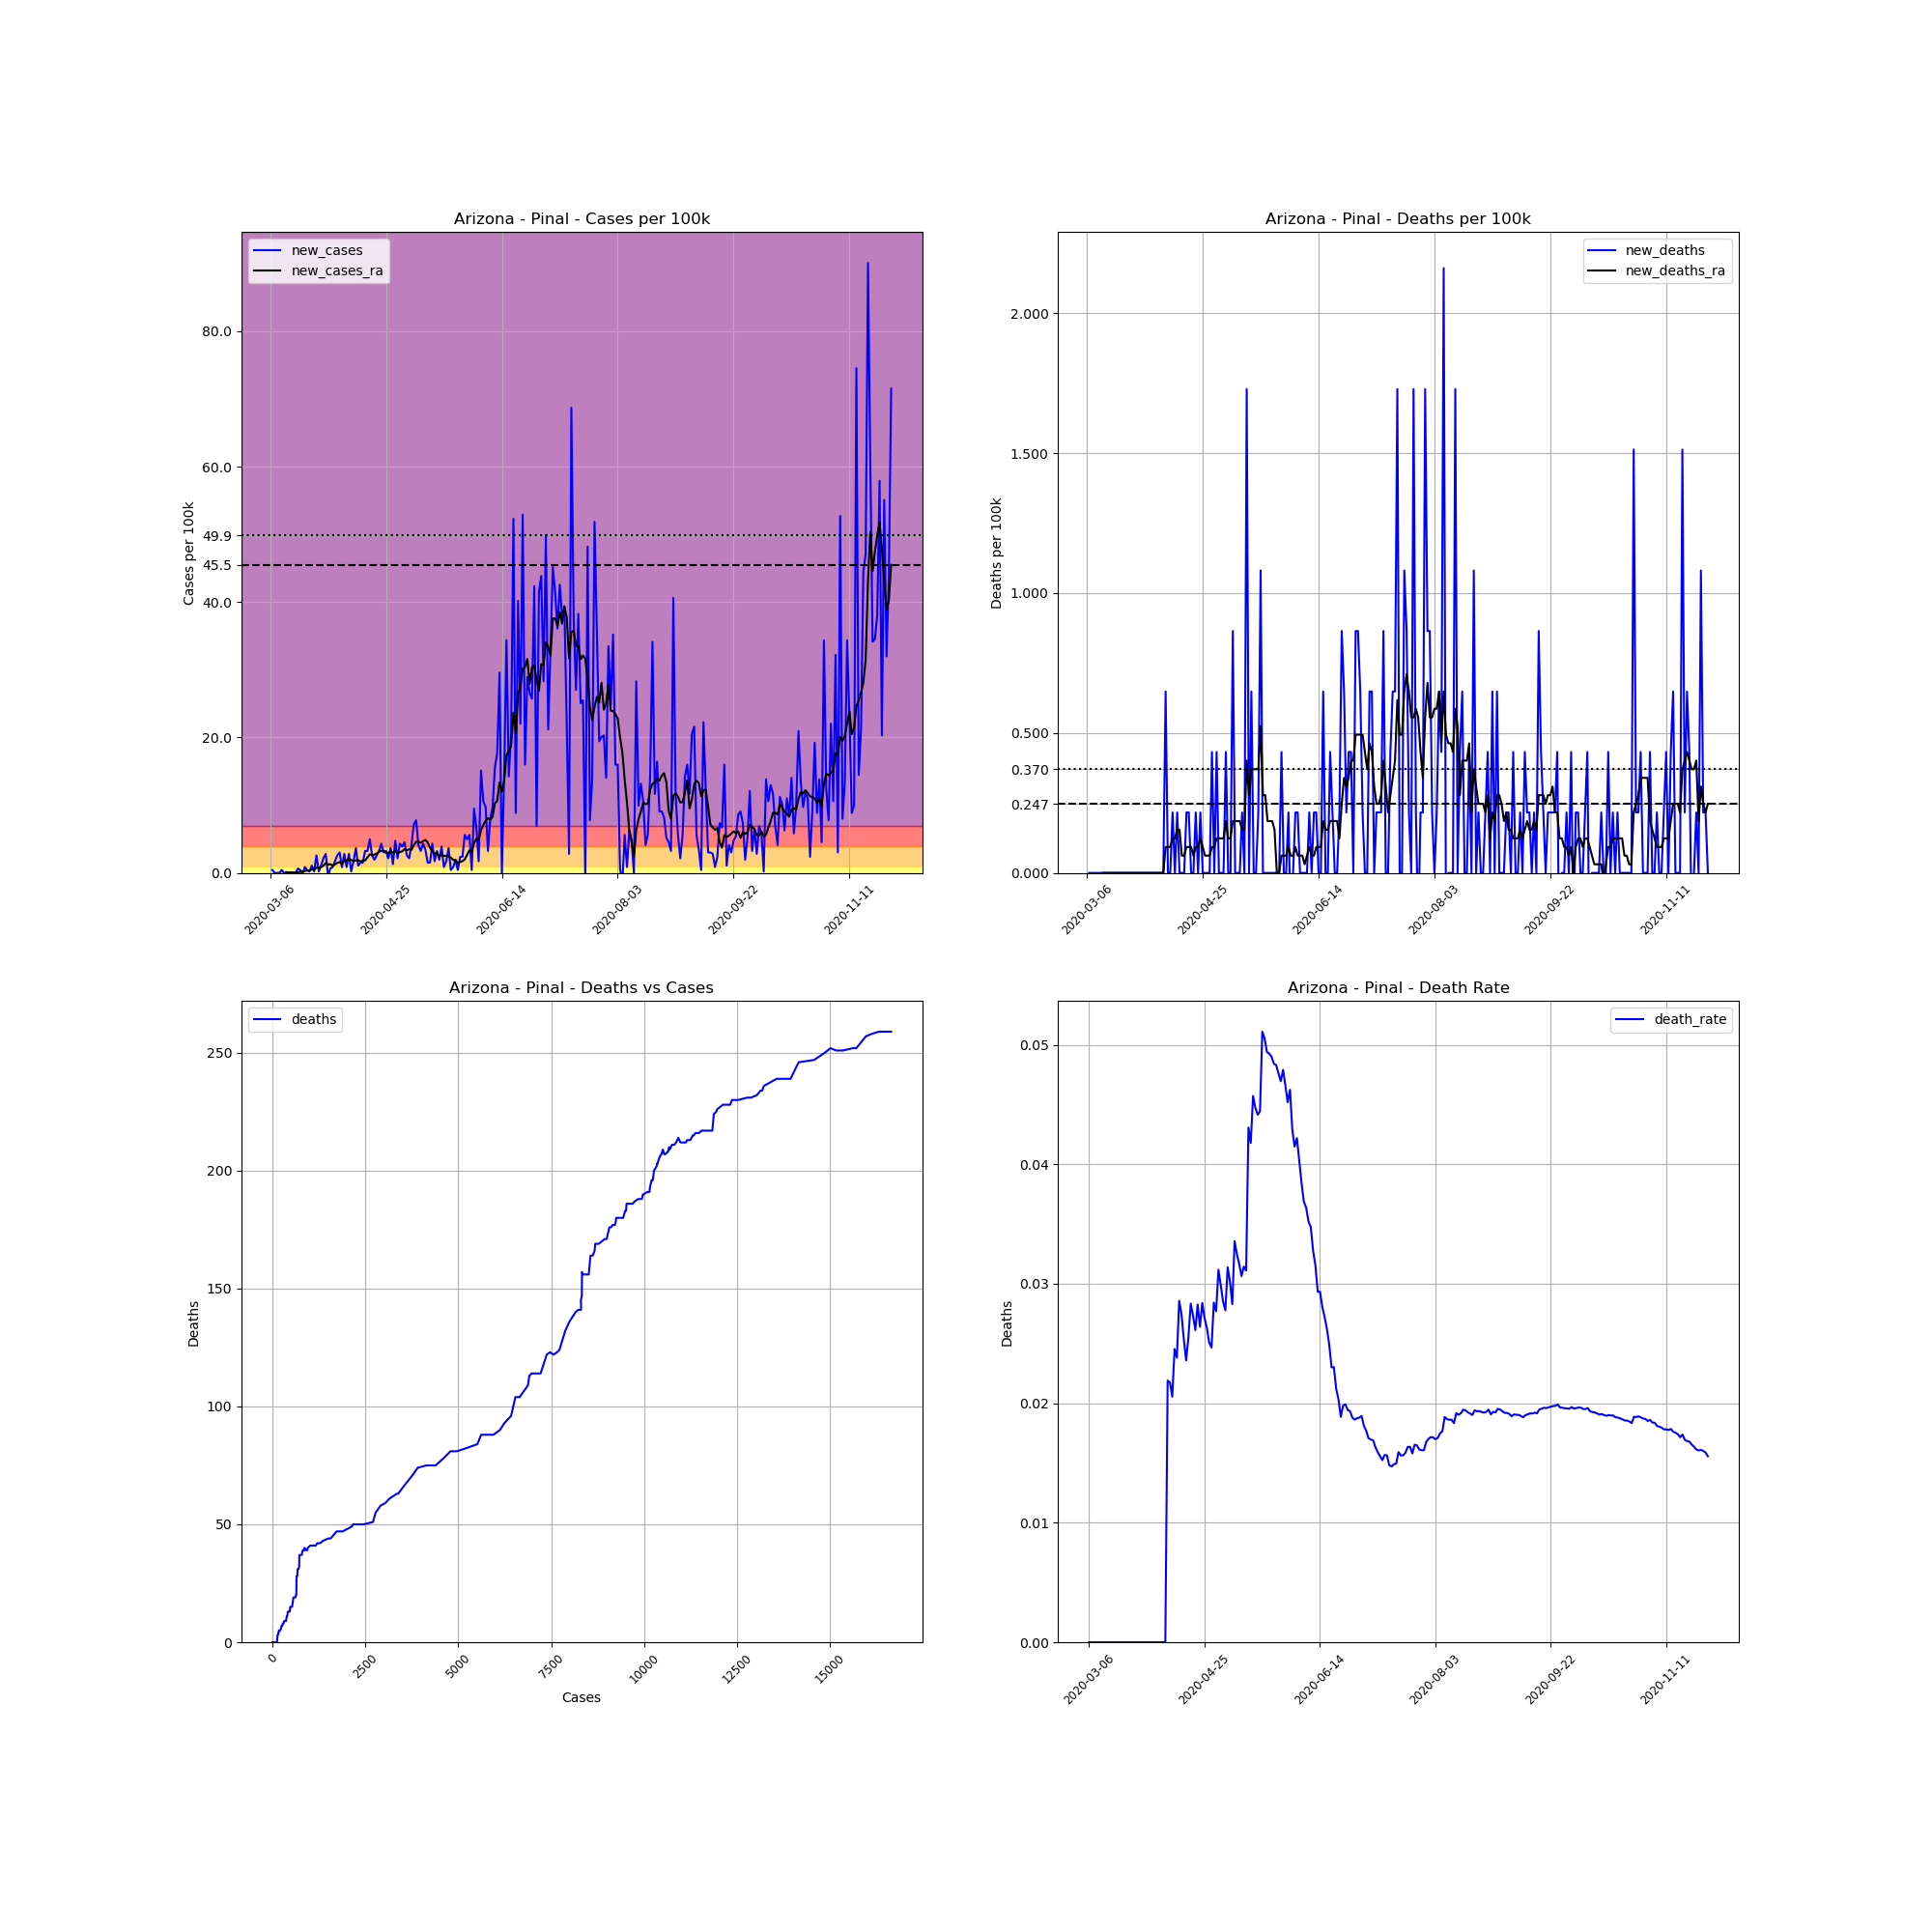

Values plotted in this chart, from the file beside it:
, date, county, state, fips, cases, deaths, COUNTY, STNAME, CTYNAME, POPESTIMATE2019, cases_per_100k, deaths_per_100k, death_rate, new_cases, new_deaths, new_cases_ra, new_deaths_ra
13214, 2020-03-06, Pinal, Arizona, 4021, 1, 0.0, 21, Arizona, Pinal, 462789, 0.2161, 0.0, 0.0, , , , 
13215, 2020-03-07, Pinal, Arizona, 4021, 3, 0.0, 21, Arizona, Pinal, 462789, 0.6482, 0.0, 0.0, 0.4322, 0.0, , 
13216, 2020-03-08, Pinal, Arizona, 4021, 3, 0.0, 21, Arizona, Pinal, 462789, 0.6482, 0.0, 0.0, 0.0, 0.0, , 
13217, 2020-03-09, Pinal, Arizona, 4021, 3, 0.0, 21, Arizona, Pinal, 462789, 0.6482, 0.0, 0.0, 0.0, 0.0, , 
13218, 2020-03-10, Pinal, Arizona, 4021, 3, 0.0, 21, Arizona, Pinal, 462789, 0.6482, 0.0, 0.0, 0.0, 0.0, , 
13219, 2020-03-11, Pinal, Arizona, 4021, 5, 0.0, 21, Arizona, Pinal, 462789, 1.08, 0.0, 0.0, 0.4322, 0.0, , 
13220, 2020-03-12, Pinal, Arizona, 4021, 5, 0.0, 21, Arizona, Pinal, 462789, 1.08, 0.0, 0.0, 0.0, 0.0, , 
13221, 2020-03-13, Pinal, Arizona, 4021, 5, 0.0, 21, Arizona, Pinal, 462789, 1.08, 0.0, 0.0, 0.0, 0.0, 0.1235, 0.0
13222, 2020-03-14, Pinal, Arizona, 4021, 5, 0.0, 21, Arizona, Pinal, 462789, 1.08, 0.0, 0.0, 0.0, 0.0, 0.06174, 0.0
13223, 2020-03-15, Pinal, Arizona, 4021, 5, 0.0, 21, Arizona, Pinal, 462789, 1.08, 0.0, 0.0, 0.0, 0.0, 0.06174, 0.0
13224, 2020-03-16, Pinal, Arizona, 4021, 5, 0.0, 21, Arizona, Pinal, 462789, 1.08, 0.0, 0.0, 0.0, 0.0, 0.06174, 0.0
13225, 2020-03-17, Pinal, Arizona, 4021, 5, 0.0, 21, Arizona, Pinal, 462789, 1.08, 0.0, 0.0, 0.0, 0.0, 0.06174, 0.0
13226, 2020-03-18, Pinal, Arizona, 4021, 8, 0.0, 21, Arizona, Pinal, 462789, 1.729, 0.0, 0.0, 0.6482, 0.0, 0.09261, 0.0
13227, 2020-03-19, Pinal, Arizona, 4021, 10, 0.0, 21, Arizona, Pinal, 462789, 2.161, 0.0, 0.0, 0.4322, 0.0, 0.1543, 0.0
13228, 2020-03-20, Pinal, Arizona, 4021, 10, 0.0, 21, Arizona, Pinal, 462789, 2.161, 0.0, 0.0, 0.0, 0.0, 0.1543, 0.0
13229, 2020-03-21, Pinal, Arizona, 4021, 14, 0.0, 21, Arizona, Pinal, 462789, 3.025, 0.0, 0.0, 0.8643, 0.0, 0.2778, 0.0
13230, 2020-03-22, Pinal, Arizona, 4021, 16, 0.0, 21, Arizona, Pinal, 462789, 3.457, 0.0, 0.0, 0.4322, 0.0, 0.3396, 0.0
13231, 2020-03-23, Pinal, Arizona, 4021, 17, 0.0, 21, Arizona, Pinal, 462789, 3.673, 0.0, 0.0, 0.2161, 0.0, 0.3704, 0.0
13232, 2020-03-24, Pinal, Arizona, 4021, 22, 0.0, 21, Arizona, Pinal, 462789, 4.754, 0.0, 0.0, 1.08, 0.0, 0.5248, 0.0
13233, 2020-03-25, Pinal, Arizona, 4021, 23, 0.0, 21, Arizona, Pinal, 462789, 4.97, 0.0, 0.0, 0.2161, 0.0, 0.463, 0.0
13234, 2020-03-26, Pinal, Arizona, 4021, 35, 0.0, 21, Arizona, Pinal, 462789, 7.563, 0.0, 0.0, 2.593, 0.0, 0.7717, 0.0
13235, 2020-03-27, Pinal, Arizona, 4021, 36, 0.0, 21, Arizona, Pinal, 462789, 7.779, 0.0, 0.0, 0.2161, 0.0, 0.8026, 0.0
13236, 2020-03-28, Pinal, Arizona, 4021, 41, 0.0, 21, Arizona, Pinal, 462789, 8.859, 0.0, 0.0, 1.08, 0.0, 0.8335, 0.0
13237, 2020-03-29, Pinal, Arizona, 4021, 51, 0.0, 21, Arizona, Pinal, 462789, 11.02, 0.0, 0.0, 2.161, 0.0, 1.08, 0.0
13238, 2020-03-30, Pinal, Arizona, 4021, 64, 0.0, 21, Arizona, Pinal, 462789, 13.83, 0.0, 0.0, 2.809, 0.0, 1.451, 0.0
13239, 2020-03-31, Pinal, Arizona, 4021, 62, 0.0, 21, Arizona, Pinal, 462789, 13.4, 0.0, 0.0, -0.4322, 0.0, 1.235, 0.0
13240, 2020-04-01, Pinal, Arizona, 4021, 65, 0.0, 21, Arizona, Pinal, 462789, 14.05, 0.0, 0.0, 0.6482, 0.0, 1.296, 0.0
13241, 2020-04-02, Pinal, Arizona, 4021, 69, 0.0, 21, Arizona, Pinal, 462789, 14.91, 0.0, 0.0, 0.8643, 0.0, 1.05, 0.0
13242, 2020-04-03, Pinal, Arizona, 4021, 77, 0.0, 21, Arizona, Pinal, 462789, 16.64, 0.0, 0.0, 1.729, 0.0, 1.266, 0.0
13243, 2020-04-04, Pinal, Arizona, 4021, 89, 0.0, 21, Arizona, Pinal, 462789, 19.23, 0.0, 0.0, 2.593, 0.0, 1.482, 0.0
13244, 2020-04-05, Pinal, Arizona, 4021, 103, 0.0, 21, Arizona, Pinal, 462789, 22.26, 0.0, 0.0, 3.025, 0.0, 1.605, 0.0
13245, 2020-04-06, Pinal, Arizona, 4021, 107, 0.0, 21, Arizona, Pinal, 462789, 23.12, 0.0, 0.0, 0.8643, 0.0, 1.327, 0.0
13246, 2020-04-07, Pinal, Arizona, 4021, 120, 0.0, 21, Arizona, Pinal, 462789, 25.93, 0.0, 0.0, 2.809, 0.0, 1.79, 0.0
13247, 2020-04-08, Pinal, Arizona, 4021, 124, 0.0, 21, Arizona, Pinal, 462789, 26.79, 0.0, 0.0, 0.8643, 0.0, 1.821, 0.0
13248, 2020-04-09, Pinal, Arizona, 4021, 137, 3.0, 21, Arizona, Pinal, 462789, 29.6, 0.6482, 0.0219, 2.809, 0.6482, 2.099, 0.09261
13249, 2020-04-10, Pinal, Arizona, 4021, 138, 3.0, 21, Arizona, Pinal, 462789, 29.82, 0.6482, 0.02174, 0.2161, 0.0, 1.883, 0.09261
13250, 2020-04-11, Pinal, Arizona, 4021, 146, 3.0, 21, Arizona, Pinal, 462789, 31.55, 0.6482, 0.02055, 1.729, 0.0, 1.76, 0.09261
13251, 2020-04-12, Pinal, Arizona, 4021, 163, 4.0, 21, Arizona, Pinal, 462789, 35.22, 0.8643, 0.02454, 3.673, 0.2161, 1.852, 0.1235
13252, 2020-04-13, Pinal, Arizona, 4021, 168, 4.0, 21, Arizona, Pinal, 462789, 36.3, 0.8643, 0.02381, 1.08, 0.0, 1.883, 0.1235
13253, 2020-04-14, Pinal, Arizona, 4021, 175, 5.0, 21, Arizona, Pinal, 462789, 37.81, 1.08, 0.02857, 1.513, 0.2161, 1.698, 0.1543
13254, 2020-04-15, Pinal, Arizona, 4021, 182, 5.0, 21, Arizona, Pinal, 462789, 39.33, 1.08, 0.02747, 1.513, 0.0, 1.79, 0.1543
13255, 2020-04-16, Pinal, Arizona, 4021, 197, 5.0, 21, Arizona, Pinal, 462789, 42.57, 1.08, 0.02538, 3.241, 0.0, 1.852, 0.06174
13256, 2020-04-17, Pinal, Arizona, 4021, 212, 5.0, 21, Arizona, Pinal, 462789, 45.81, 1.08, 0.02358, 3.241, 0.0, 2.284, 0.06174
13257, 2020-04-18, Pinal, Arizona, 4021, 235, 6.0, 21, Arizona, Pinal, 462789, 50.78, 1.296, 0.02553, 4.97, 0.2161, 2.747, 0.09261
13258, 2020-04-19, Pinal, Arizona, 4021, 247, 7.0, 21, Arizona, Pinal, 462789, 53.37, 1.513, 0.02834, 2.593, 0.2161, 2.593, 0.09261
13259, 2020-04-20, Pinal, Arizona, 4021, 256, 7.0, 21, Arizona, Pinal, 462789, 55.32, 1.513, 0.02734, 1.945, 0.0, 2.716, 0.09261
13260, 2020-04-21, Pinal, Arizona, 4021, 268, 7.0, 21, Arizona, Pinal, 462789, 57.91, 1.513, 0.02612, 2.593, 0.0, 2.871, 0.06174
13261, 2020-04-22, Pinal, Arizona, 4021, 283, 8.0, 21, Arizona, Pinal, 462789, 61.15, 1.729, 0.02827, 3.241, 0.2161, 3.118, 0.09261
13262, 2020-04-23, Pinal, Arizona, 4021, 303, 8.0, 21, Arizona, Pinal, 462789, 65.47, 1.729, 0.0264, 4.322, 0.0, 3.272, 0.09261
13263, 2020-04-24, Pinal, Arizona, 4021, 317, 9.0, 21, Arizona, Pinal, 462789, 68.5, 1.945, 0.02839, 3.025, 0.2161, 3.241, 0.1235
13264, 2020-04-25, Pinal, Arizona, 4021, 332, 9.0, 21, Arizona, Pinal, 462789, 71.74, 1.945, 0.02711, 3.241, 0.0, 2.994, 0.09261
13265, 2020-04-26, Pinal, Arizona, 4021, 342, 9.0, 21, Arizona, Pinal, 462789, 73.9, 1.945, 0.02632, 2.161, 0.0, 2.933, 0.06174
13266, 2020-04-27, Pinal, Arizona, 4021, 359, 9.0, 21, Arizona, Pinal, 462789, 77.57, 1.945, 0.02507, 3.673, 0.0, 3.179, 0.06174
13267, 2020-04-28, Pinal, Arizona, 4021, 365, 9.0, 21, Arizona, Pinal, 462789, 78.87, 1.945, 0.02466, 1.296, 0.0, 2.994, 0.06174
13268, 2020-04-29, Pinal, Arizona, 4021, 387, 11.0, 21, Arizona, Pinal, 462789, 83.62, 2.377, 0.02842, 4.754, 0.4322, 3.21, 0.09261
13269, 2020-04-30, Pinal, Arizona, 4021, 397, 11.0, 21, Arizona, Pinal, 462789, 85.78, 2.377, 0.02771, 2.161, 0.0, 2.902, 0.09261
13270, 2020-05-01, Pinal, Arizona, 4021, 417, 13.0, 21, Arizona, Pinal, 462789, 90.11, 2.809, 0.03118, 4.322, 0.4322, 3.087, 0.1235
13271, 2020-05-02, Pinal, Arizona, 4021, 435, 13.0, 21, Arizona, Pinal, 462789, 94, 2.809, 0.02989, 3.889, 0.0, 3.179, 0.1235
13272, 2020-05-03, Pinal, Arizona, 4021, 456, 13.0, 21, Arizona, Pinal, 462789, 98.53, 2.809, 0.02851, 4.538, 0.0, 3.519, 0.1235
13273, 2020-05-04, Pinal, Arizona, 4021, 468, 13.0, 21, Arizona, Pinal, 462789, 101.1, 2.809, 0.02778, 2.593, 0.0, 3.365, 0.1235
... 209 more rows
